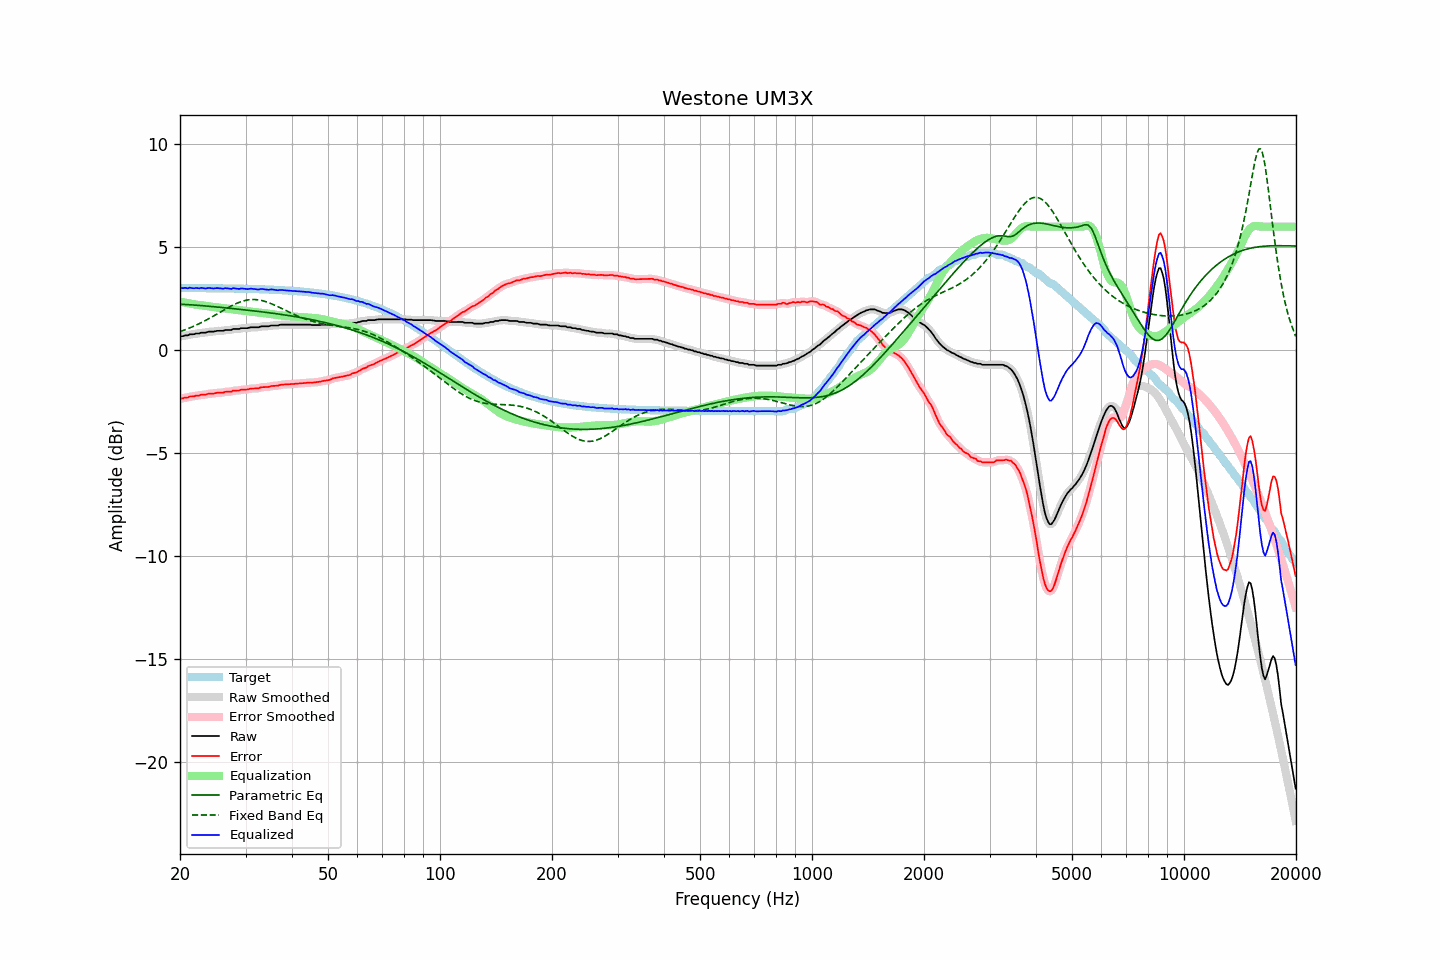

The data file committed next to this chart (first rows):
frequency, raw, error, smoothed, error_smoothed, equalization, parametric_eq, fixed_band_eq, equalized_raw, equalized_smoothed, target
20.00, 0.66, -2.36, 0.66, -2.36, 2.36, 2.23, 0.90, 3.02, 3.02, 3.02
20.20, 0.68, -2.34, 0.68, -2.34, 2.34, 2.23, 0.93, 3.02, 3.02, 3.02
20.40, 0.68, -2.34, 0.69, -2.33, 2.33, 2.22, 0.96, 3.01, 3.02, 3.02
20.61, 0.72, -2.30, 0.70, -2.31, 2.31, 2.22, 0.99, 3.03, 3.02, 3.02
20.81, 0.72, -2.30, 0.72, -2.30, 2.30, 2.22, 1.02, 3.02, 3.02, 3.02
21.02, 0.72, -2.30, 0.74, -2.28, 2.28, 2.21, 1.05, 3.00, 3.02, 3.02
21.23, 0.77, -2.25, 0.75, -2.26, 2.27, 2.21, 1.08, 3.04, 3.02, 3.02
21.44, 0.77, -2.25, 0.77, -2.25, 2.25, 2.20, 1.11, 3.02, 3.02, 3.02
21.66, 0.77, -2.25, 0.78, -2.24, 2.24, 2.20, 1.15, 3.01, 3.02, 3.02
21.87, 0.78, -2.23, 0.79, -2.23, 2.23, 2.19, 1.18, 3.01, 3.01, 3.02
22.09, 0.81, -2.20, 0.80, -2.22, 2.21, 2.19, 1.22, 3.02, 3.01, 3.02
22.31, 0.81, -2.20, 0.81, -2.20, 2.20, 2.18, 1.25, 3.01, 3.01, 3.01
22.54, 0.81, -2.20, 0.83, -2.19, 2.19, 2.17, 1.29, 3.00, 3.02, 3.01
22.76, 0.85, -2.16, 0.84, -2.18, 2.18, 2.17, 1.33, 3.03, 3.02, 3.01
22.99, 0.85, -2.16, 0.85, -2.17, 2.17, 2.16, 1.37, 3.02, 3.01, 3.01
23.22, 0.85, -2.16, 0.85, -2.16, 2.16, 2.15, 1.41, 3.01, 3.01, 3.01
23.45, 0.85, -2.16, 0.86, -2.15, 2.14, 2.15, 1.45, 3.00, 3.01, 3.01
23.69, 0.88, -2.13, 0.88, -2.13, 2.13, 2.14, 1.49, 3.01, 3.01, 3.01
23.92, 0.90, -2.11, 0.89, -2.12, 2.12, 2.13, 1.53, 3.02, 3.02, 3.01
24.16, 0.90, -2.11, 0.90, -2.11, 2.11, 2.13, 1.58, 3.01, 3.01, 3.01
24.40, 0.90, -2.11, 0.90, -2.11, 2.10, 2.12, 1.62, 3.00, 3.00, 3.01
24.65, 0.90, -2.11, 0.91, -2.10, 2.09, 2.11, 1.67, 2.99, 3.00, 3.01
24.89, 0.92, -2.09, 0.92, -2.09, 2.09, 2.10, 1.71, 3.01, 3.01, 3.01
25.14, 0.94, -2.06, 0.93, -2.07, 2.08, 2.10, 1.76, 3.02, 3.01, 3.01
25.39, 0.94, -2.06, 0.94, -2.06, 2.07, 2.09, 1.80, 3.01, 3.01, 3.00
25.65, 0.94, -2.06, 0.94, -2.06, 2.06, 2.08, 1.85, 3.00, 3.00, 3.00
25.91, 0.94, -2.06, 0.94, -2.06, 2.05, 2.07, 1.89, 2.99, 3.00, 3.00
26.16, 0.94, -2.06, 0.95, -2.05, 2.04, 2.07, 1.94, 2.99, 3.00, 3.00
26.43, 0.98, -2.02, 0.97, -2.03, 2.04, 2.06, 1.98, 3.02, 3.00, 3.00
26.69, 0.98, -2.02, 0.98, -2.02, 2.03, 2.05, 2.03, 3.01, 3.00, 3.00
26.96, 0.98, -2.02, 0.98, -2.02, 2.02, 2.04, 2.07, 3.00, 3.00, 3.00
27.23, 0.98, -2.02, 0.98, -2.01, 2.01, 2.03, 2.11, 2.99, 2.99, 3.00
27.50, 0.98, -2.01, 1.00, -2.00, 1.99, 2.03, 2.15, 2.97, 2.99, 2.99
27.77, 1.03, -1.96, 1.01, -1.98, 1.98, 2.02, 2.19, 3.01, 3.00, 2.99
28.05, 1.03, -1.96, 1.03, -1.96, 1.97, 2.01, 2.23, 3.00, 3.00, 2.99
28.33, 1.03, -1.96, 1.03, -1.96, 1.96, 2.00, 2.27, 2.99, 2.99, 2.99
28.62, 1.03, -1.96, 1.03, -1.96, 1.95, 1.99, 2.30, 2.98, 2.98, 2.99
28.90, 1.03, -1.96, 1.04, -1.94, 1.94, 1.99, 2.33, 2.97, 2.98, 2.99
29.19, 1.07, -1.91, 1.06, -1.93, 1.93, 1.98, 2.36, 3.00, 2.99, 2.99
29.48, 1.07, -1.91, 1.07, -1.92, 1.92, 1.97, 2.38, 2.99, 2.99, 2.98
29.78, 1.07, -1.91, 1.07, -1.91, 1.91, 1.96, 2.40, 2.98, 2.98, 2.98
30.08, 1.07, -1.91, 1.07, -1.91, 1.90, 1.95, 2.42, 2.97, 2.97, 2.98
30.38, 1.07, -1.91, 1.08, -1.90, 1.89, 1.94, 2.44, 2.96, 2.97, 2.98
30.68, 1.09, -1.89, 1.09, -1.89, 1.89, 1.93, 2.45, 2.98, 2.98, 2.98
30.99, 1.11, -1.86, 1.10, -1.87, 1.88, 1.93, 2.46, 2.99, 2.98, 2.97
31.30, 1.11, -1.86, 1.11, -1.86, 1.87, 1.92, 2.46, 2.98, 2.98, 2.97
31.61, 1.11, -1.86, 1.11, -1.86, 1.86, 1.91, 2.46, 2.97, 2.97, 2.97
31.93, 1.11, -1.86, 1.11, -1.86, 1.85, 1.90, 2.46, 2.96, 2.96, 2.97
32.24, 1.11, -1.85, 1.11, -1.85, 1.84, 1.89, 2.45, 2.95, 2.95, 2.97
32.57, 1.11, -1.85, 1.12, -1.84, 1.83, 1.88, 2.44, 2.94, 2.96, 2.96
32.89, 1.15, -1.81, 1.14, -1.82, 1.82, 1.87, 2.43, 2.97, 2.96, 2.96
33.22, 1.16, -1.80, 1.16, -1.80, 1.81, 1.86, 2.41, 2.97, 2.97, 2.96
33.55, 1.16, -1.79, 1.16, -1.79, 1.80, 1.85, 2.39, 2.96, 2.97, 2.95
33.89, 1.16, -1.79, 1.16, -1.79, 1.79, 1.84, 2.36, 2.95, 2.95, 2.95
34.23, 1.16, -1.79, 1.16, -1.79, 1.78, 1.83, 2.34, 2.94, 2.94, 2.95
34.57, 1.16, -1.78, 1.17, -1.78, 1.77, 1.82, 2.31, 2.93, 2.94, 2.95
34.92, 1.18, -1.76, 1.18, -1.76, 1.76, 1.81, 2.28, 2.94, 2.94, 2.94
35.27, 1.20, -1.74, 1.19, -1.75, 1.75, 1.80, 2.25, 2.95, 2.95, 2.94
35.62, 1.20, -1.73, 1.20, -1.73, 1.74, 1.79, 2.22, 2.94, 2.94, 2.94
35.97, 1.20, -1.73, 1.20, -1.73, 1.73, 1.78, 2.18, 2.93, 2.93, 2.93
... 635 more rows
